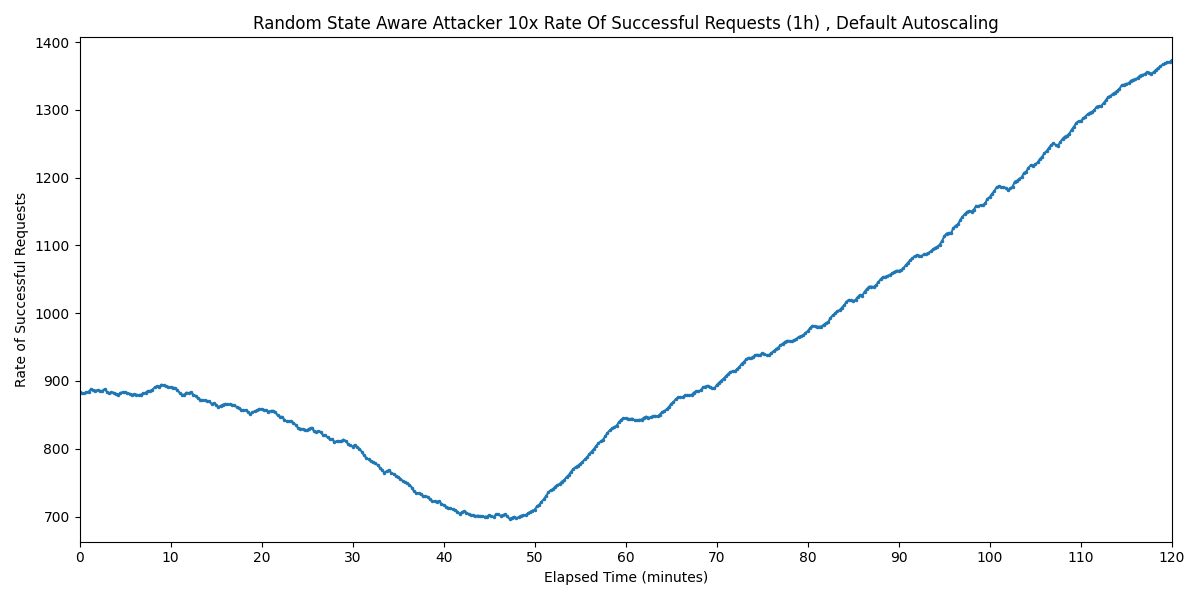

The file beside this chart, header and first rows:
Timestamp, Rate of Successful Requests
2025-03-25 09:41:40.518, 883.8
2025-03-25 09:41:55.518, 881.5
2025-03-25 09:42:10.518, 881.6
2025-03-25 09:42:25.518, 883
2025-03-25 09:42:40.518, 884.1
2025-03-25 09:42:55.518, 887.9
2025-03-25 09:43:10.518, 886.2
2025-03-25 09:43:25.518, 885.9
2025-03-25 09:43:40.518, 886.6
2025-03-25 09:43:55.518, 885.4
2025-03-25 09:44:10.518, 885.3
2025-03-25 09:44:25.518, 888
2025-03-25 09:44:40.518, 884.3
2025-03-25 09:44:55.518, 881.7
2025-03-25 09:45:10.518, 883
2025-03-25 09:45:25.518, 882.8
2025-03-25 09:45:40.518, 881.3
2025-03-25 09:45:55.518, 879.7
2025-03-25 09:46:10.518, 882.6
2025-03-25 09:46:25.518, 883.3
2025-03-25 09:46:40.518, 883.7
2025-03-25 09:46:55.518, 881.9
2025-03-25 09:47:10.518, 881.4
2025-03-25 09:47:25.518, 879.9
2025-03-25 09:47:40.518, 880.1
2025-03-25 09:47:55.518, 879.9
2025-03-25 09:48:10.518, 879.1
2025-03-25 09:48:25.518, 879.9
2025-03-25 09:48:40.518, 881.8
2025-03-25 09:48:55.518, 882.7
2025-03-25 09:49:10.518, 885.2
2025-03-25 09:49:25.518, 885.4
2025-03-25 09:49:40.518, 887
2025-03-25 09:49:55.518, 890.4
2025-03-25 09:50:10.518, 892.1
2025-03-25 09:50:25.518, 891.3
2025-03-25 09:50:40.518, 894.6
2025-03-25 09:50:55.518, 893.8
2025-03-25 09:51:10.518, 892.2
2025-03-25 09:51:25.518, 891.2
2025-03-25 09:51:40.518, 891.1
2025-03-25 09:51:55.518, 890.4
2025-03-25 09:52:10.518, 889.6
2025-03-25 09:52:25.518, 886.5
2025-03-25 09:52:40.518, 882.5
2025-03-25 09:52:55.518, 879.9
2025-03-25 09:53:10.518, 879.6
2025-03-25 09:53:25.518, 882.8
2025-03-25 09:53:40.518, 882.2
2025-03-25 09:53:55.518, 883.1
2025-03-25 09:54:10.518, 879.8
2025-03-25 09:54:25.518, 878.2
2025-03-25 09:54:40.518, 874.6
2025-03-25 09:54:55.518, 872.5
2025-03-25 09:55:10.518, 871.3
2025-03-25 09:55:25.518, 871.5
2025-03-25 09:55:40.518, 870.5
2025-03-25 09:55:55.518, 870.3
2025-03-25 09:56:10.518, 866.3
2025-03-25 09:56:25.518, 866.9
... 421 more rows
